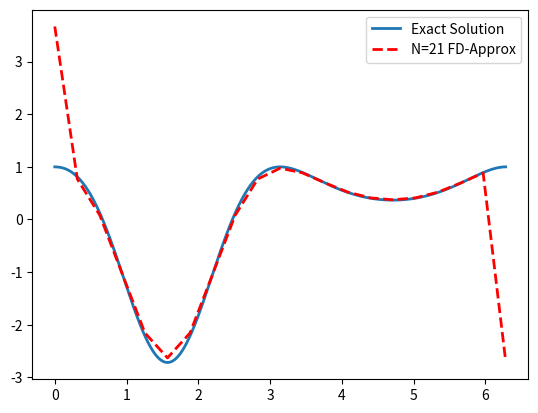
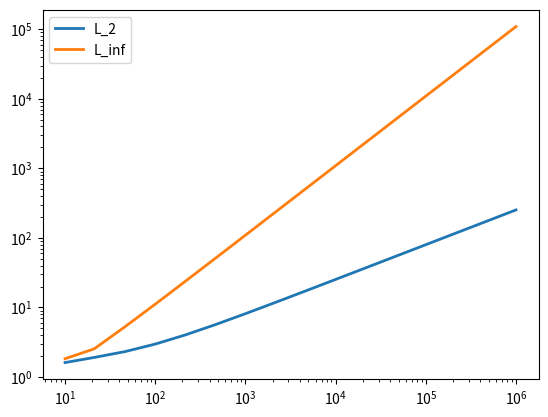

The script that saved these images, in order:
import numpy as np
import matplotlib.pyplot as plt

def f(x): # the function you want to analyze
    return np.exp(np.sin(x))

def df(x): # the function you want to analyze
    return np.exp(np.sin(x)) * np.cos(x)

def d2f(x): # Analytical derivative
    return np.exp(np.sin(x)) * (np.cos(x)**2 - np.sin(x))

def finiteDiff(a,b,n): 
    # uses second order centered difference to approximate the derivative
    # inputs: a - start, b - stop, n - number of nodes 
    # Outputs: x - mesh, df_approx - approximation of first derivative
    x = np.linspace(a, b, n)
    h = (b-a)/(n-1)
    y = f(x)
    df_approx = np.zeros(x.size)
    for i in range(x.size):
        df_approx[i] = (y[(i+1)%y.size] - 2*y[i] + y[i-1]) / h**2 # The modulo (%) here lets us enforce periodicity on the array (python will loop back when over indexed)
    return x, df_approx

def rel_error(a, b, n):
    x, df_approx = finiteDiff(a,b,n)
    df_exact = df(x) # get the analytical solution
    L_2_error = np.linalg.norm(df_exact-df_approx)/np.linalg.norm(df_exact)
    L_inf_error = np.linalg.norm(df_exact-df_approx,ord=np.inf)/np.linalg.norm(df_exact,ord=np.inf)
    return L_2_error, L_inf_error

def main():
    # Part 1
    x_exact = np.linspace(0, 2*np.pi, 1001)
    d2f_exact = d2f(x_exact) # Calculate the analytical solution
    x_approx, d2f_approx = finiteDiff(0,2*np.pi, 21) # approximate using FD + 21 nodes

    plt.rcParams['lines.linewidth'] = 2 # set a wider line width for all plots in this script
    plt.figure(1)
    plt.plot(x_exact, d2f_exact, label = "Exact Solution")
    plt.plot(x_approx, d2f_approx, 'r--', label = "N=21 FD-Approx")
    plt.legend()
    plt.savefig('Images\problem2_1.png')

    # Part 2
    num_trials = 16
    meshes = np.floor(np.logspace(1, 6, num_trials)).astype(int)
    L_2 = np.zeros(num_trials)
    L_inf = np.zeros(num_trials)
    for i in range(num_trials):
        L_2[i], L_inf[i] = rel_error(0, 2*np.pi, meshes[i])

    plt.figure(2)
    plt.loglog(meshes, L_2, label = "L_2")
    plt.loglog(meshes, L_inf, label = "L_inf")
    plt.legend()
    plt.savefig('Images\problem2_2.png')

    return 0

if __name__ == "__main__":
    main()
